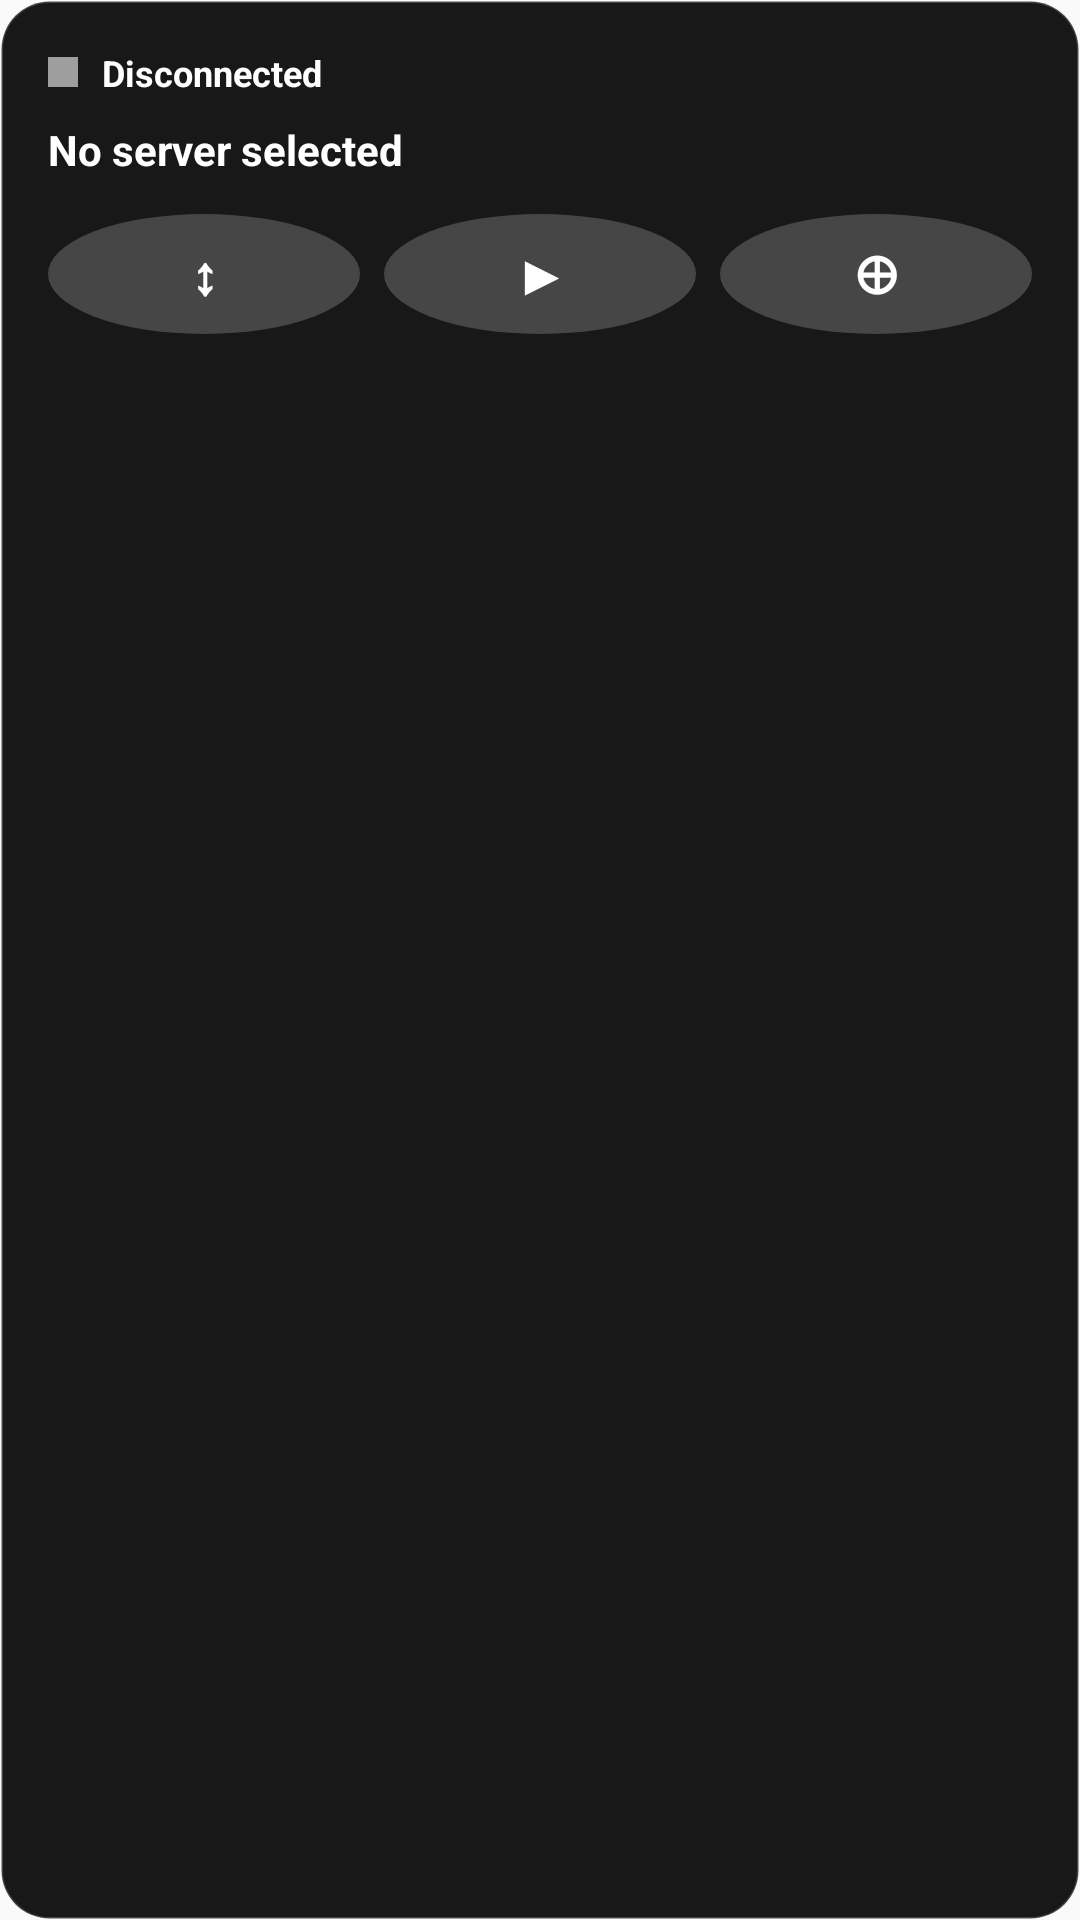

Layout XML and referenced resources for this Android screen:
<!-- AndroidManifest.xml: application theme AppThemeDayNight -->
<!-- res/layout/widget_info_simple.xml -->
<?xml version="1.0" encoding="utf-8"?>

<LinearLayout xmlns:android="http://schemas.android.com/apk/res/android"
    android:layout_width="match_parent"
    android:layout_height="match_parent"
    android:background="@drawable/widget_background"
    android:orientation="vertical"
    android:padding="16dp">

    
    <LinearLayout
        android:layout_width="match_parent"
        android:layout_height="wrap_content"
        android:gravity="center_vertical"
        android:orientation="horizontal"
        android:paddingBottom="8dp">

        
        <ImageView
            android:id="@+id/widget_status_indicator"
            android:layout_width="10dp"
            android:layout_height="10dp"
            android:layout_marginEnd="8dp"
            android:background="#FF9E9E9E" />

        
        <TextView
            android:id="@+id/widget_status_text"
            android:layout_width="0dp"
            android:layout_height="wrap_content"
            android:layout_weight="1"
            android:text="@string/widget_status_disconnected"
            android:textColor="#FFFFFFFF"
            android:textSize="12sp"
            android:textStyle="bold" />
    </LinearLayout>

    
    <TextView
        android:id="@+id/widget_server_name"
        android:layout_width="match_parent"
        android:layout_height="wrap_content"
        android:ellipsize="end"
        android:maxLines="1"
        android:paddingBottom="12dp"
        android:text="@string/widget_no_server_selected"
        android:textColor="#FFFFFFFF"
        android:textSize="14sp"
        android:textStyle="bold" />

    
    <LinearLayout
        android:id="@+id/widget_traffic_layout"
        android:layout_width="match_parent"
        android:layout_height="wrap_content"
        android:orientation="horizontal"
        android:paddingBottom="12dp"
        android:visibility="gone">

        
        <LinearLayout
            android:layout_width="0dp"
            android:layout_height="wrap_content"
            android:layout_weight="1"
            android:orientation="vertical">

            <TextView
                android:layout_width="wrap_content"
                android:layout_height="wrap_content"
                android:text="↑"
                android:textColor="#FF4CAF50"
                android:textSize="10sp" />

            <TextView
                android:id="@+id/widget_upload_speed"
                android:layout_width="wrap_content"
                android:layout_height="wrap_content"
                android:text="0 B/s"
                android:textColor="#FFFFFFFF"
                android:textSize="11sp" />

            <TextView
                android:id="@+id/widget_upload_total"
                android:layout_width="wrap_content"
                android:layout_height="wrap_content"
                android:text="0 B"
                android:textColor="#CCFFFFFF"
                android:textSize="9sp" />
        </LinearLayout>

        
        <LinearLayout
            android:layout_width="0dp"
            android:layout_height="wrap_content"
            android:layout_weight="1"
            android:orientation="vertical">

            <TextView
                android:layout_width="wrap_content"
                android:layout_height="wrap_content"
                android:text="↓"
                android:textColor="#FF2196F3"
                android:textSize="10sp" />

            <TextView
                android:id="@+id/widget_download_speed"
                android:layout_width="wrap_content"
                android:layout_height="wrap_content"
                android:text="0 B/s"
                android:textColor="#FFFFFFFF"
                android:textSize="11sp" />

            <TextView
                android:id="@+id/widget_download_total"
                android:layout_width="wrap_content"
                android:layout_height="wrap_content"
                android:text="0 B"
                android:textColor="#CCFFFFFF"
                android:textSize="9sp" />
        </LinearLayout>

        
        <LinearLayout
            android:layout_width="0dp"
            android:layout_height="wrap_content"
            android:layout_weight="1"
            android:orientation="vertical">

            <TextView
                android:layout_width="wrap_content"
                android:layout_height="wrap_content"
                android:text="@string/widget_ping"
                android:textColor="#CCFFFFFF"
                android:textSize="10sp" />

            <TextView
                android:id="@+id/widget_ping"
                android:layout_width="wrap_content"
                android:layout_height="wrap_content"
                android:text="-- ms"
                android:textColor="#FFFFFFFF"
                android:textSize="11sp" />
        </LinearLayout>
    </LinearLayout>

    
    <LinearLayout
        android:layout_width="match_parent"
        android:layout_height="wrap_content"
        android:gravity="center"
        android:orientation="horizontal">

        
        <TextView
            android:id="@+id/widget_btn_switch"
            android:layout_width="0dp"
            android:layout_height="40dp"
            android:layout_marginEnd="8dp"
            android:layout_weight="1"
            android:background="@drawable/widget_button_background"
            android:gravity="center"
            android:text="↕"
            android:textColor="#FFFFFFFF"
            android:textSize="18sp"
            android:textStyle="bold" />

        
        <TextView
            android:id="@+id/widget_btn_toggle"
            android:layout_width="0dp"
            android:layout_height="40dp"
            android:layout_marginEnd="8dp"
            android:layout_weight="1"
            android:background="@drawable/widget_button_background"
            android:gravity="center"
            android:text="▶"
            android:textColor="#FFFFFFFF"
            android:textSize="18sp"
            android:textStyle="bold" />

        
        <TextView
            android:id="@+id/widget_btn_open_app"
            android:layout_width="0dp"
            android:layout_height="40dp"
            android:layout_weight="1"
            android:background="@drawable/widget_button_background"
            android:gravity="center"
            android:text="⊕"
            android:textColor="#FFFFFFFF"
            android:textSize="18sp"
            android:textStyle="bold" />
    </LinearLayout>

</LinearLayout>
<!-- resources referenced by this layout -->
<resources>
  <!-- drawable widget_background (drawable) -->
  <?xml version="1.0" encoding="utf-8"?>
  
  <shape xmlns:android="http://schemas.android.com/apk/res/android"
      android:shape="rectangle">
      <solid android:color="#E6000000" />
      <corners android:radius="16dp" />
      <stroke
          android:width="1dp"
          android:color="#33FFFFFF" />
  </shape>
  <!-- drawable widget_button_background (drawable) -->
  <?xml version="1.0" encoding="utf-8"?>
  
  <selector xmlns:android="http://schemas.android.com/apk/res/android">
      <item android:state_pressed="true">
          <shape android:shape="oval">
              <solid android:color="#66FFFFFF" />
          </shape>
      </item>
      <item>
          <shape android:shape="oval">
              <solid android:color="#33FFFFFF" />
          </shape>
      </item>
  </selector>
  <string name="widget_no_server_selected">No server selected</string>
  <string name="widget_ping">Ping</string>
  <string name="widget_status_disconnected">Disconnected</string>
  <style name="AppThemeDayNight" parent="Theme.AppCompat.DayNight">
          <item name="colorPrimary">@color/colorPrimary</item>
          <item name="colorPrimaryDark">@color/colorPrimary</item>
          <item name="colorAccent">@color/colorAccent</item>
          <item name="android:statusBarColor">@color/colorPrimary</item>
          <item name="android:navigationBarColor">@android:color/transparent</item>
          <item name="colorControlNormal">@color/colorAccent</item>
      </style>
  <color name="colorPrimary">#F5F5F5</color>
  <color name="colorAccent">#000000</color>
</resources>
